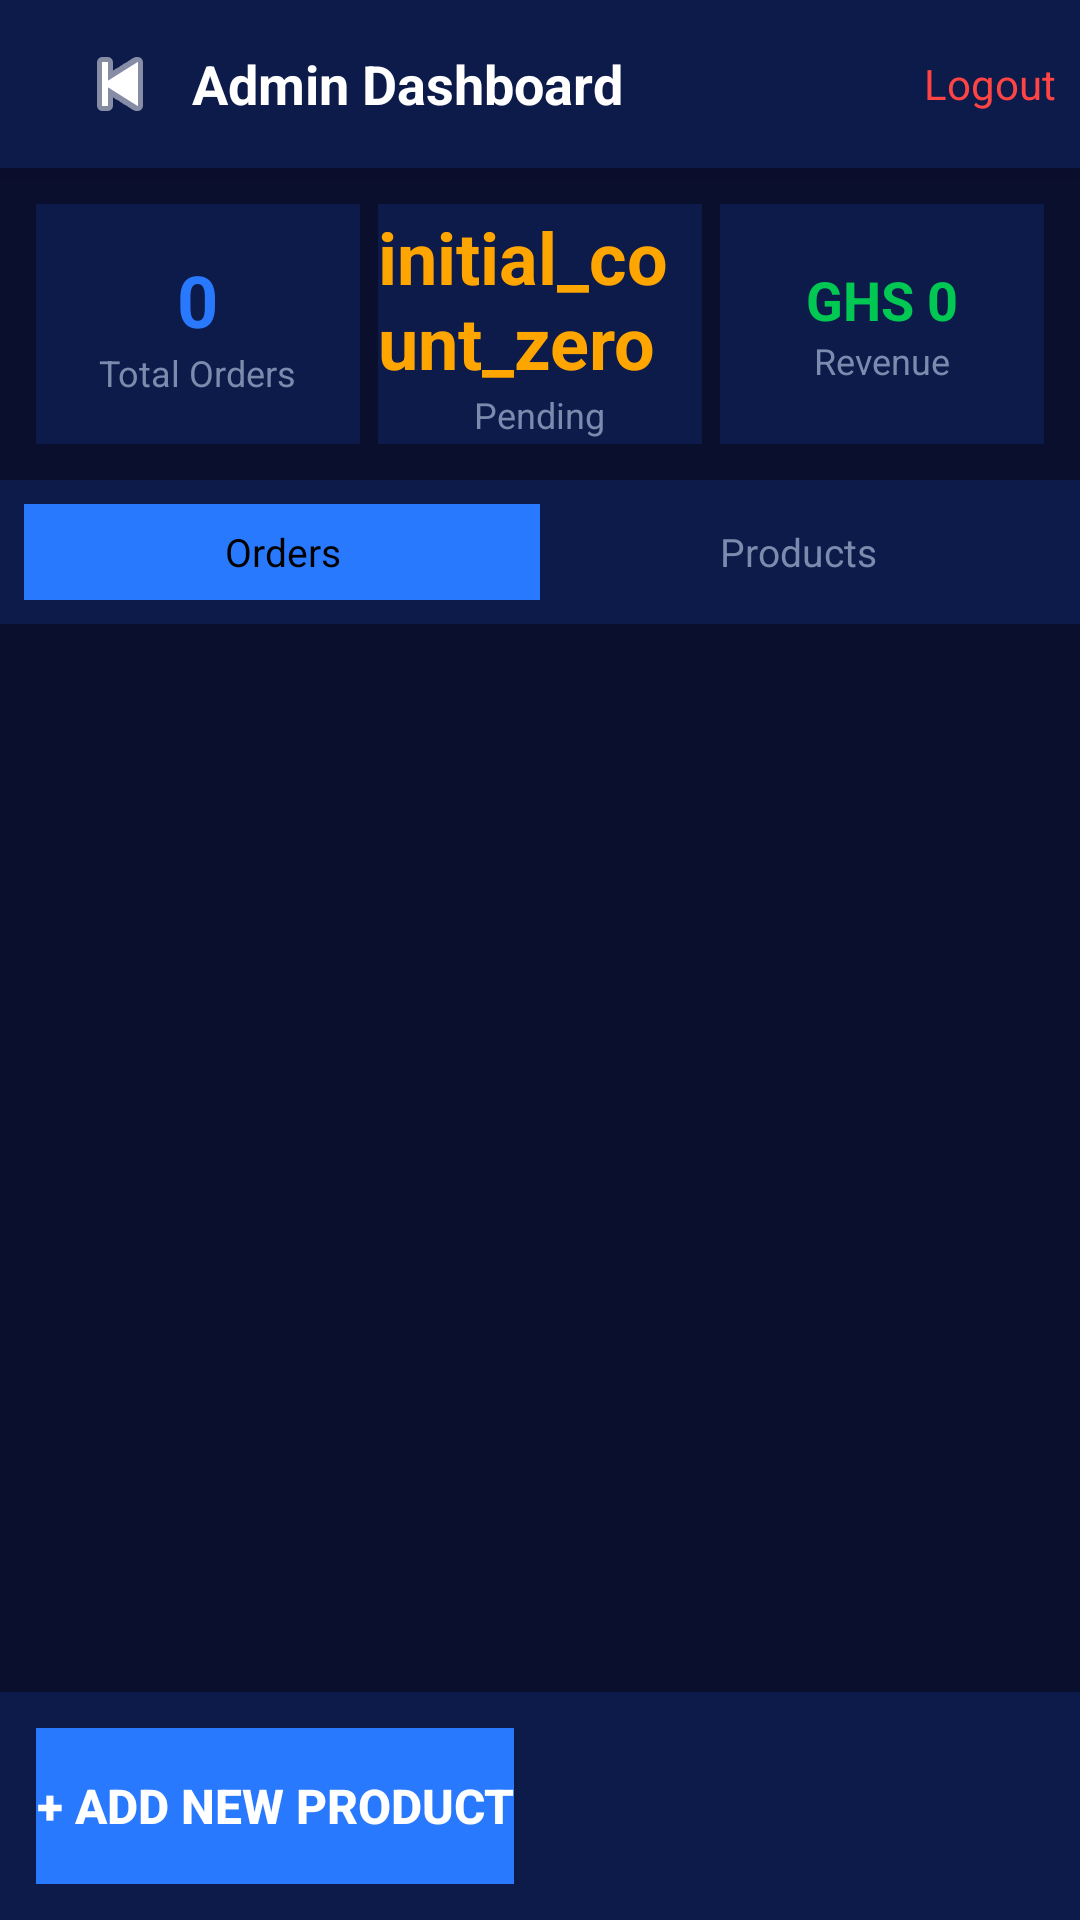

The Android layout XML behind this screen, and the referenced resources:
<!-- AndroidManifest.xml: application theme Theme.AbigailClothingBrand -->
<!-- res/layout/activity_admin.xml -->
<?xml version="1.0" encoding="utf-8"?>
<LinearLayout xmlns:android="http://schemas.android.com/apk/res/android"
              xmlns:app="http://schemas.android.com/apk/res-auto"

    xmlns:tools="http://schemas.android.com/tools"
    android:layout_width="match_parent"
    android:layout_height="match_parent"
    android:orientation="vertical"
    android:background="#0A0F2E">

    
    <androidx.appcompat.widget.Toolbar
        android:id="@+id/toolbar"
        android:layout_width="match_parent"
        android:layout_height="?attr/actionBarSize"
        android:background="#0D1B4B"
        android:elevation="6dp">

        <LinearLayout
            android:layout_width="match_parent"
            android:layout_height="wrap_content"
            android:orientation="horizontal"
            android:gravity="center_vertical">

            <ImageButton
                android:id="@+id/backBtn"
                android:layout_width="48dp"
                android:layout_height="48dp"
                android:background="?attr/selectableItemBackgroundBorderless"
                android:src="@android:drawable/ic_media_previous"
                app:tint="#FFFFFF"
                android:contentDescription="@string/back" />

            <TextView
                android:layout_width="0dp"
                android:layout_height="wrap_content"
                android:layout_weight="1"
                android:text="@string/admin_dashboard"
                android:textColor="#FFFFFF"
                android:textSize="18sp"
                android:textStyle="bold"
                android:paddingEnd="8dp"
                tools:ignore="RtlSymmetry" />

            <TextView
                android:id="@+id/logoutBtn"
                android:layout_width="wrap_content"
                android:layout_height="wrap_content"
                android:baselineAligned="false"
                android:text="@string/logout"
                android:textColor="#FF4444"
                android:textSize="14sp"
                android:paddingEnd="8dp"
                tools:ignore="RtlSymmetry" />

        </LinearLayout>

    </androidx.appcompat.widget.Toolbar>

    
    <LinearLayout
        android:layout_width="match_parent"
        android:layout_height="wrap_content"
        android:orientation="horizontal"
        android:padding="12dp"
        tools:ignore="DisableBaselineAlignment">

        
        <LinearLayout
            android:layout_width="0dp"
            android:layout_height="80dp"
            android:layout_weight="1"
            android:orientation="vertical"
            android:gravity="center"
            android:background="#0D1B4B"
            android:layout_marginEnd="6dp">

            <TextView
                android:id="@+id/totalOrdersCount"
                android:layout_width="wrap_content"
                android:layout_height="wrap_content"
                android:text="@string/_0"
                android:textColor="#2979FF"
                android:textSize="24sp"
                android:textStyle="bold" />

            <TextView
                android:layout_width="wrap_content"
                android:layout_height="wrap_content"
                android:text="@string/total_orders"
                android:textColor="#7A8BAD"
                android:textSize="12sp" />

        </LinearLayout>

        
        <LinearLayout
            android:layout_width="0dp"
            android:layout_height="80dp"
            android:layout_weight="1"
            android:orientation="vertical"
            android:gravity="center"
            android:background="#0D1B4B"
            android:layout_marginEnd="6dp">

            <TextView
                android:id="@+id/pendingOrdersCount"
                android:layout_width="wrap_content"
                android:layout_height="wrap_content"
                android:text="@string/initial_count_zero"
                android:textColor="#FFA500"
                android:textSize="24sp"
                android:textStyle="bold" />

            <TextView
                android:layout_width="wrap_content"
                android:layout_height="wrap_content"
                android:text="@string/pending"
                android:textColor="#7A8BAD"
                android:textSize="12sp" />

        </LinearLayout>

        
        <LinearLayout
            android:layout_width="0dp"
            android:layout_height="80dp"
            android:layout_weight="1"
            android:orientation="vertical"
            android:gravity="center"
            android:background="#0D1B4B">

            <TextView
                android:id="@+id/totalRevenueCount"
                android:layout_width="wrap_content"
                android:layout_height="wrap_content"
                android:text="@string/ghs_0"
                android:textColor="#00C853"
                android:textSize="18sp"
                android:textStyle="bold" />

            <TextView
                android:layout_width="wrap_content"
                android:layout_height="wrap_content"
                android:text="@string/revenue"
                android:textColor="#7A8BAD"
                android:textSize="12sp" />

        </LinearLayout>

    </LinearLayout>

    
    <LinearLayout
        android:layout_width="match_parent"
        android:layout_height="48dp"
        android:orientation="horizontal"
        android:background="#0D1B4B"
        android:padding="8dp">

        <TextView
            android:id="@+id/tabOrders"
            android:layout_width="0dp"
            android:layout_height="match_parent"
            android:layout_weight="1"
            android:background="#2979FF"
            android:gravity="center"
            android:text="@string/orders"
            android:textColor="#000000"
            android:textSize="13sp" />

        <TextView
            android:id="@+id/tabProducts"
            android:layout_width="0dp"
            android:layout_height="match_parent"
            android:layout_weight="1"
            android:text="@string/products"
            android:textColor="#7A8BAD"
            android:textSize="13sp"
            android:gravity="center" />

    </LinearLayout>

    
    <androidx.recyclerview.widget.RecyclerView
        android:id="@+id/adminRecyclerView"
        android:layout_width="match_parent"
        android:layout_height="0dp"
        android:layout_weight="1"
        android:paddingStart="8dp"
        android:paddingEnd="8dp"
        android:paddingTop="8dp"
        android:clipToPadding="false" />

    
    <LinearLayout
        android:id="@+id/errorLayout"
        android:layout_width="match_parent"
        android:layout_height="0dp"
        android:layout_weight="1"
        android:gravity="center"
        android:orientation="vertical"
        android:padding="20dp"
        android:visibility="gone">

        <TextView
            android:layout_width="wrap_content"
            android:layout_height="wrap_content"
            android:text="@string/no_connection_icon"
            android:textSize="60sp" />

        <TextView
            android:layout_width="wrap_content"
            android:layout_height="wrap_content"
            android:text="@string/oops_no_connection"
            android:textColor="#FFFFFF"
            android:textSize="20sp"
            android:textStyle="bold"
            android:layout_marginTop="15dp" />

        <TextView
            android:layout_width="wrap_content"
            android:layout_height="wrap_content"
            android:text="@string/we_can_t_fetch_your_products_right_now_check_your_internet"
            android:textColor="#7A8BAD"
            android:gravity="center"
            android:layout_marginTop="8dp" />

        <Button
            android:id="@+id/btnRetry"
            android:layout_width="wrap_content"
            android:layout_height="48dp"
            android:layout_marginTop="20dp"
            android:backgroundTint="#2979FF"
            android:textColor="#FFFFFF"
            android:minHeight="48dp"
            android:textStyle="bold"
            android:textAllCaps="false"
            android:text="@string/try_again" />

    </LinearLayout>
    

    
    <LinearLayout
        android:layout_width="match_parent"
        android:layout_height="wrap_content"
        android:background="#0D1B4B"
        android:padding="12dp">

        <Button
            android:id="@+id/addProductBtn"
            android:layout_width="wrap_content"
            android:layout_height="52dp"
            android:layout_gravity="center_horizontal"
            android:text="@string/add_new_product"
            android:textColor="#FFFFFF"
            android:textStyle="bold"
            android:textSize="16sp"
            android:background="#2979FF" />

    </LinearLayout>

</LinearLayout>
<!-- resources referenced by this layout -->
<resources>
  <string name="_0">0</string>
  <string name="add_new_product">+ Add New Product</string>
  <string name="admin_dashboard">Admin Dashboard</string>
  <string name="back">Back</string>
  <string name="ghs_0">GHS 0</string>
  <string name="initial_count_zero">initial_count_zero</string>
  <string name="logout">Logout</string>
  <string name="no_connection_icon">📡❌</string>
  <string name="oops_no_connection">Oops! No Connection</string>
  <string name="orders">Orders</string>
  <string name="pending">Pending</string>
  <string name="products">Products</string>
  <string name="revenue">Revenue</string>
  <string name="total_orders">Total Orders</string>
  <string name="try_again">Try Again</string>
  <string name="we_can_t_fetch_your_products_right_now_check_your_internet">We can\'t fetch your products right now. Check your internet.</string>
  <style name="Theme.AbigailClothingBrand" parent="Theme.MaterialComponents.DayNight.NoActionBar">
          <item name="android:statusBarColor">@color/dark_coal</item>
          <item name="android:windowLightStatusBar">false</item>
          <item name="android:windowBackground">@color/dark_coal</item>
          <item name="colorPrimary">@color/dark_coal</item>
          <item name="colorPrimaryDark">@color/dark_coal</item>
          <item name="colorAccent">@color/champagne_gold</item>
  
          <item name="editTextStyle">@style/LuxuryEditText</item>
      </style>
  <color name="dark_coal">#12161A</color>
  <color name="champagne_gold">#D4AF37</color>
  <style name="LuxuryEditText" parent="@android:style/Widget.EditText">
          <item name="android:textColor">@color/text_white</item>
          <item name="android:textColorHint">@color/text_muted</item>
          <item name="android:backgroundTint">@color/champagne_gold</item>
  
      </style>
  <color name="text_white">#FFFFFF</color>
  <color name="text_muted">#8A95A5</color>
</resources>
